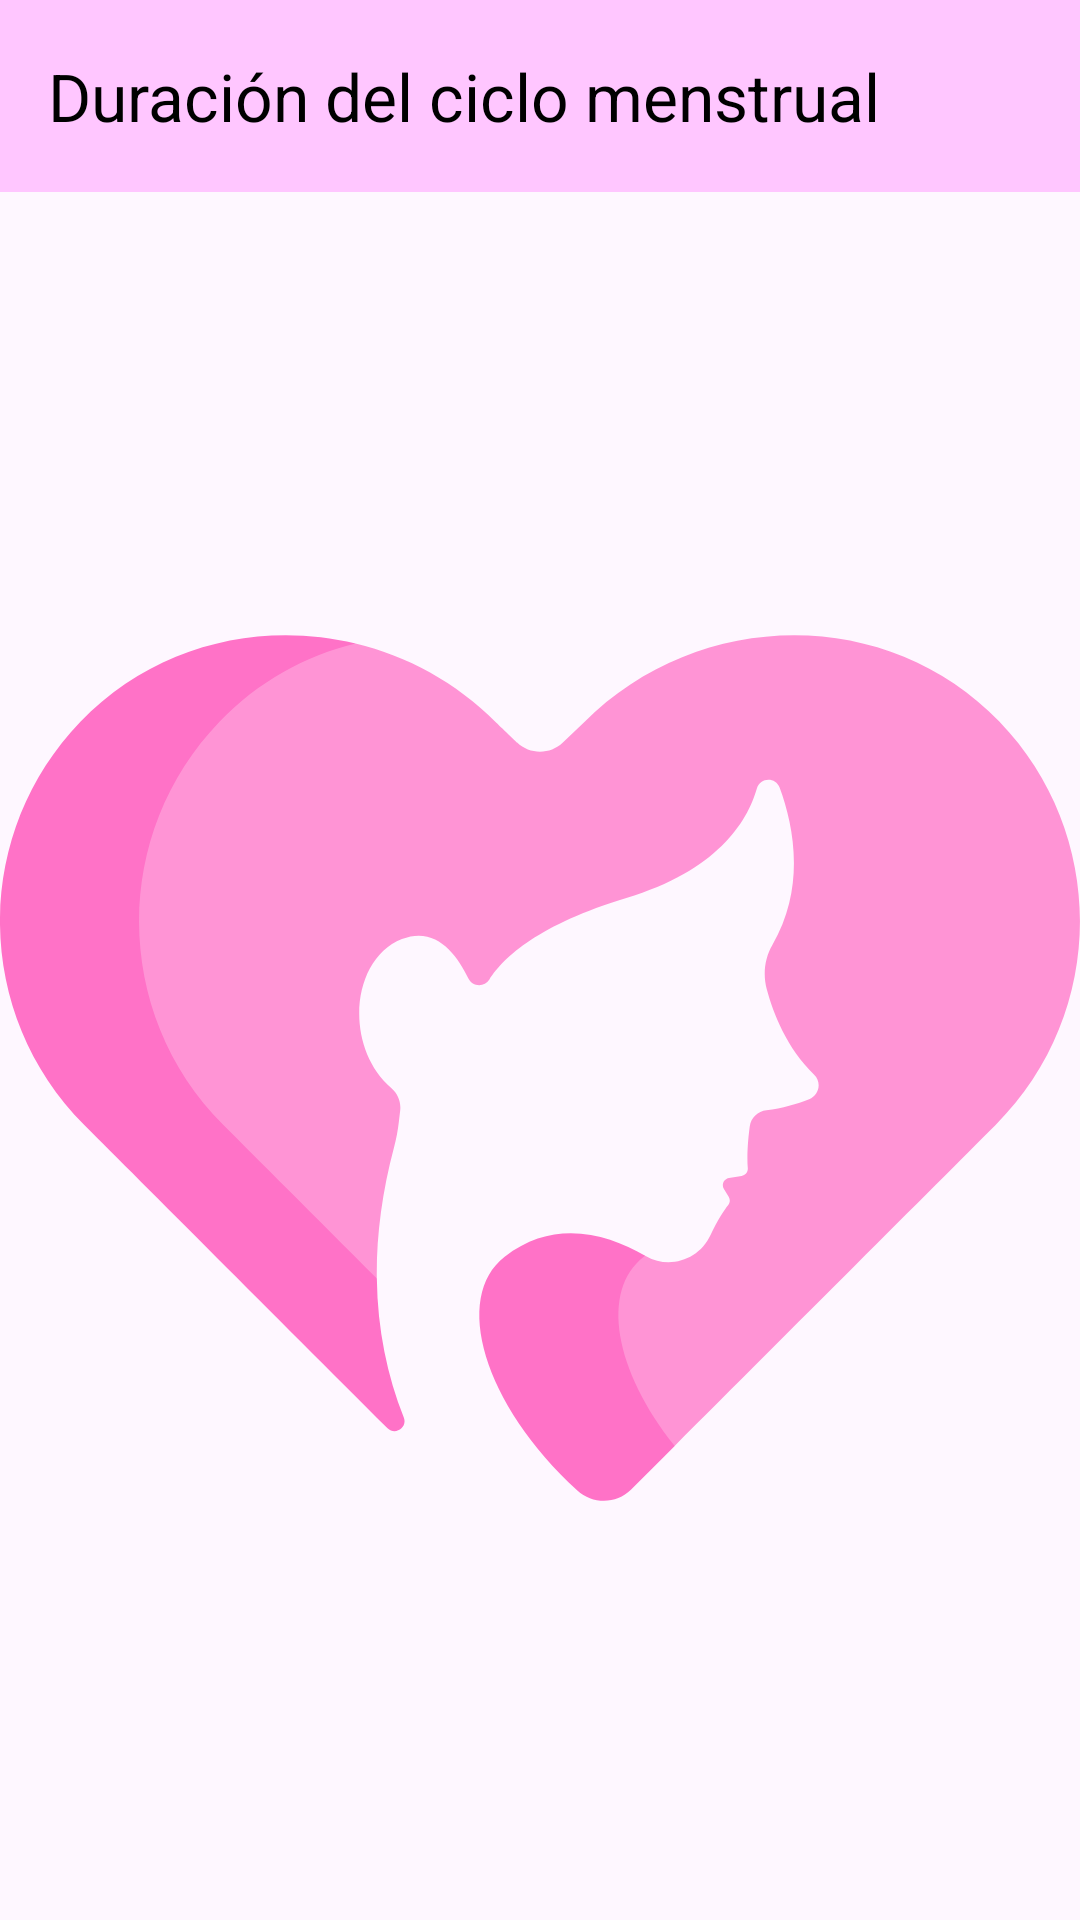

Reconstruct the res/layout file that produces this screen, plus the resources it refers to.
<!-- AndroidManifest.xml: application theme Theme.CicloMenstrual -->
<!-- res/layout/activity_duracion.xml -->
<RelativeLayout xmlns:android="http://schemas.android.com/apk/res/android"
    android:layout_width="match_parent"
    android:layout_height="match_parent"
    xmlns:app="http://schemas.android.com/apk/res-auto">

    <androidx.appcompat.widget.Toolbar
        android:id="@+id/toolbar"
        android:layout_width="match_parent"
        android:layout_height="wrap_content"
        android:background="@color/vibrant_purple"
        app:title="Duración del ciclo menstrual"
        app:titleTextColor="@color/black"
        app:navigationIcon="@drawable/arrow_back_24dp_e8eaed_fill0_wght400_grad0_opsz24" />


    <ImageView
        android:id="@+id/imagenCicloMenstrual"
        android:layout_width="wrap_content"
        android:layout_height="wrap_content"
        android:layout_centerHorizontal="true"
        android:layout_marginTop="100dp"
        android:src="@drawable/womens_day" />

    
    <TextView
        android:id="@+id/txtDescripcion"
        android:layout_width="match_parent"
        android:layout_height="wrap_content"
        android:layout_below="@id/imagenCicloMenstrual"
        android:text="El ciclo menstrual comienza el primer día de un período..."
        android:textSize="14sp"
        android:textColor="#000000"
        android:padding="20dp"/>
</RelativeLayout>
<!-- resources referenced by this layout -->
<resources>
  <color name="black">#FF000000</color>
  <color name="vibrant_purple">#FFC6FF</color>
  <!-- drawable womens_day: vector/xml drawable (drawable, 2152 chars, omitted) -->
  <style name="Theme.CicloMenstrual" parent="Base.Theme.CicloMenstrual" />
  <style name="Base.Theme.CicloMenstrual" parent="Theme.Material3.DayNight.NoActionBar">
          
          
      </style>
  mlop
</resources>
